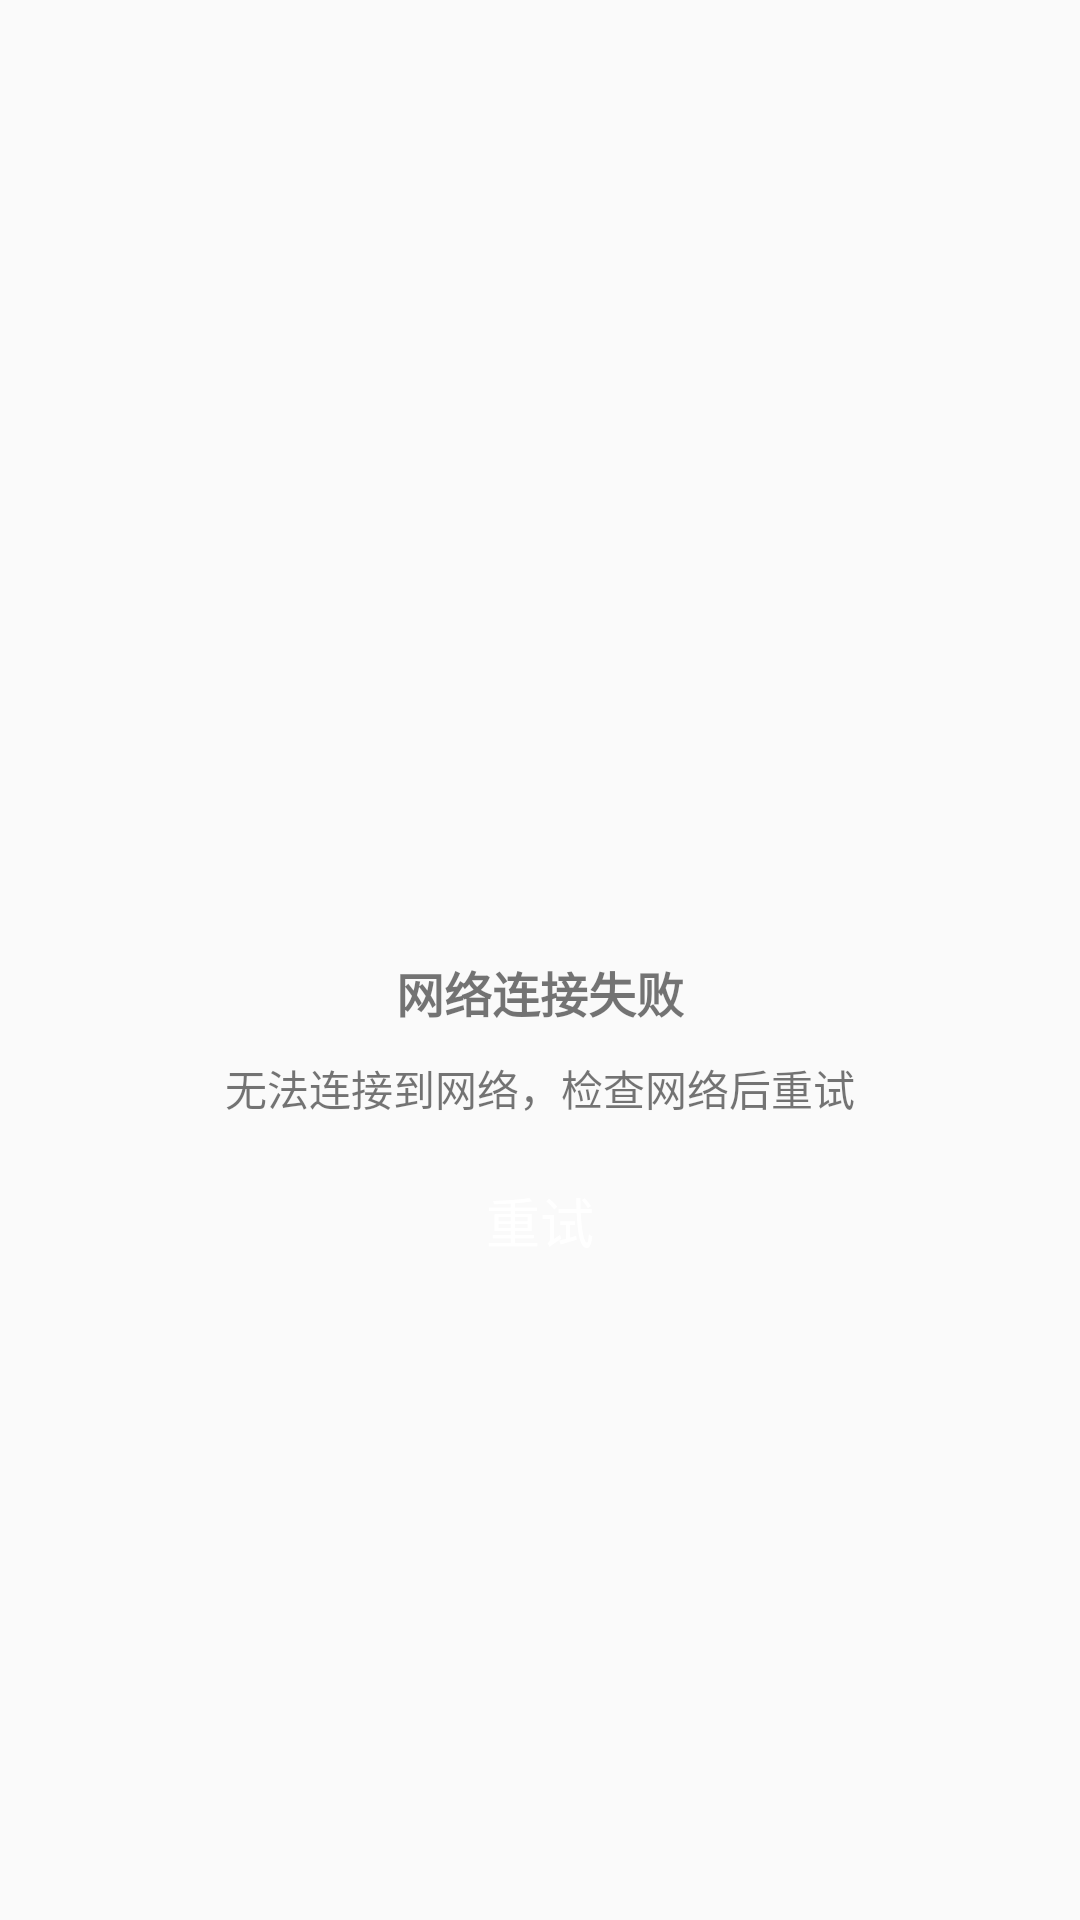

Layout XML and referenced resources for this Android screen:
<!-- AndroidManifest.xml: application theme AppTheme -->
<!-- res/layout/progress_error_view.xml -->
<?xml version="1.0" encoding="utf-8"?>
<RelativeLayout xmlns:android="http://schemas.android.com/apk/res/android"
    xmlns:tools="http://schemas.android.com/tools"
    android:id="@+id/errorStateRelativeLayout"
    android:layout_width="match_parent"
    android:layout_height="match_parent">

    <LinearLayout
        android:id="@+id/errorViewRelativeLayout"
        android:layout_width="wrap_content"
        android:layout_height="wrap_content"
        android:layout_centerInParent="true"
        android:orientation="vertical">

        <ImageView
            android:id="@+id/errorStateImageView"
            android:layout_width="100dp"
            android:layout_height="100dp"
            android:layout_gravity="center_horizontal"
            tools:background="#000000" />

        <TextView
            android:id="@+id/errorStateTitleTextView"
            android:layout_width="wrap_content"
            android:layout_height="wrap_content"
            android:layout_gravity="center_horizontal"
            android:layout_marginTop="10dp"
            android:text="网络连接失败"
            android:textSize="16sp"
            android:textStyle="bold" />

        <TextView
            android:id="@+id/errorStateContentTextView"
            android:layout_width="wrap_content"
            android:layout_height="wrap_content"
            android:layout_gravity="center_horizontal"
            android:layout_marginTop="10dp"
            android:gravity="center"
            android:lineSpacingExtra="5dp"
            android:text="无法连接到网络，检查网络后重试" />

        <Button
            android:id="@+id/errorStateButton"
            android:layout_width="wrap_content"
            android:layout_height="wrap_content"
            android:layout_gravity="center_horizontal"
            android:layout_marginTop="10dp"
            android:background="@drawable/selector_bg_retry_button"
            android:text="重试"
            android:textColor="#fff"
            android:textSize="18sp" />

    </LinearLayout>

</RelativeLayout>
<!-- resources referenced by this layout -->
<resources>
  <style name="AppTheme" parent="Theme.AppCompat.Light.NoActionBar">
          <item name="android:windowActionBar">false</item>
          <item name="android:windowNoTitle">true</item>
          <item name="android:windowFullscreen">true</item>
      </style>
</resources>
